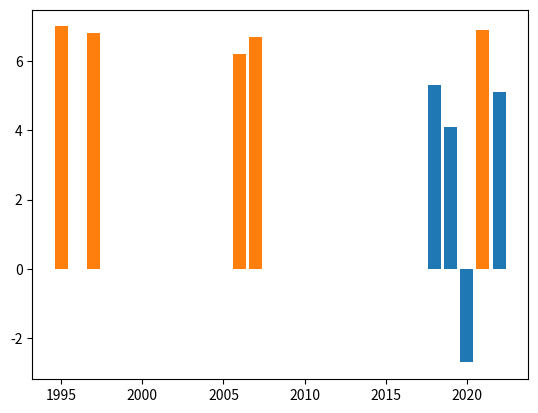
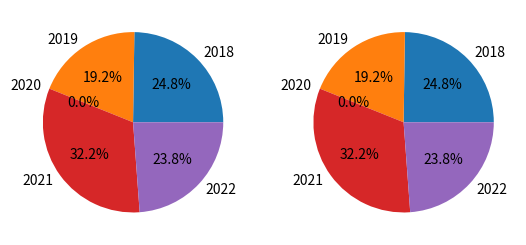

Generate these figures, in order, with matplotlib:
import pandas as pd
import numpy as np
import matplotlib.pyplot as plt

# Stworzenie ramki danych na podstawie dostarczonych danych
data = {
    'Rok': [1992, 1993, 1994, 1995, 1996, 1997, 1998, 1999, 2000, 2001, 2002, 2003, 2004, 2005, 2006, 2007, 2008, 2009, 2010, 2011, 2012, 2013, 2014, 2015, 2016, 2017, 2018, 2019, 2020, 2021, 2022],
    'Wzrost PKB': [1.5, 3.8, 5.2, 7.0, 6.0, 6.8, 4.8, 4.1, 4.0, 1.0, 1.4, 3.8, 5.3, 3.5, 6.2, 6.7, 4.9, 1.8, 3.8, 5.0, 1.6, 1.4, 3.3, 3.8, 2.9, 4.8, 5.3, 4.1, -2.7, 6.9, 5.1]
}

df = pd.DataFrame(data)

# Wyświetlanie lat, w których wzrost PKB był największy i najmniejszy
print(df.loc[df['Wzrost PKB'].idxmax()]['Rok'])
print(df.loc[df['Wzrost PKB'].idxmin()]['Rok'])

# Tworzenie wykresu słupkowego z ostatnich pięciu lat
plt.bar(df['Rok'].tail(5), df['Wzrost PKB'].tail(5))
plt.show()

# Sortowanie lat w porządku malejącym wzrostu PKB
df_sorted = df.sort_values('Wzrost PKB', ascending=False)

# Tworzenie słownika z latami jako kluczami i wartościami wzrostu PKB
pkb_dict = df.set_index('Rok')['Wzrost PKB'].to_dict()

# Tworzenie wykresu z pięciu lat o największym wzroście PKB
top_5_years = df_sorted.head(5)['Rok']
top_5_gdp = df_sorted.head(5)['Wzrost PKB']
plt.bar(top_5_years, top_5_gdp)
plt.show()

df['Wzrost PKB'] = df['Wzrost PKB'].apply(lambda x: max(0, x))

# Tworzenie wykresów kołowych dla ostatnich pięciu lat
fig, axs = plt.subplots(1, 2)
axs[0].pie(df['Wzrost PKB'].tail(5), labels=df['Rok'].tail(5), autopct='%1.1f%%')
axs[1].pie(df['Wzrost PKB'].tail(5), labels=df['Rok'].tail(5), autopct='%1.1f%%')
plt.show()
